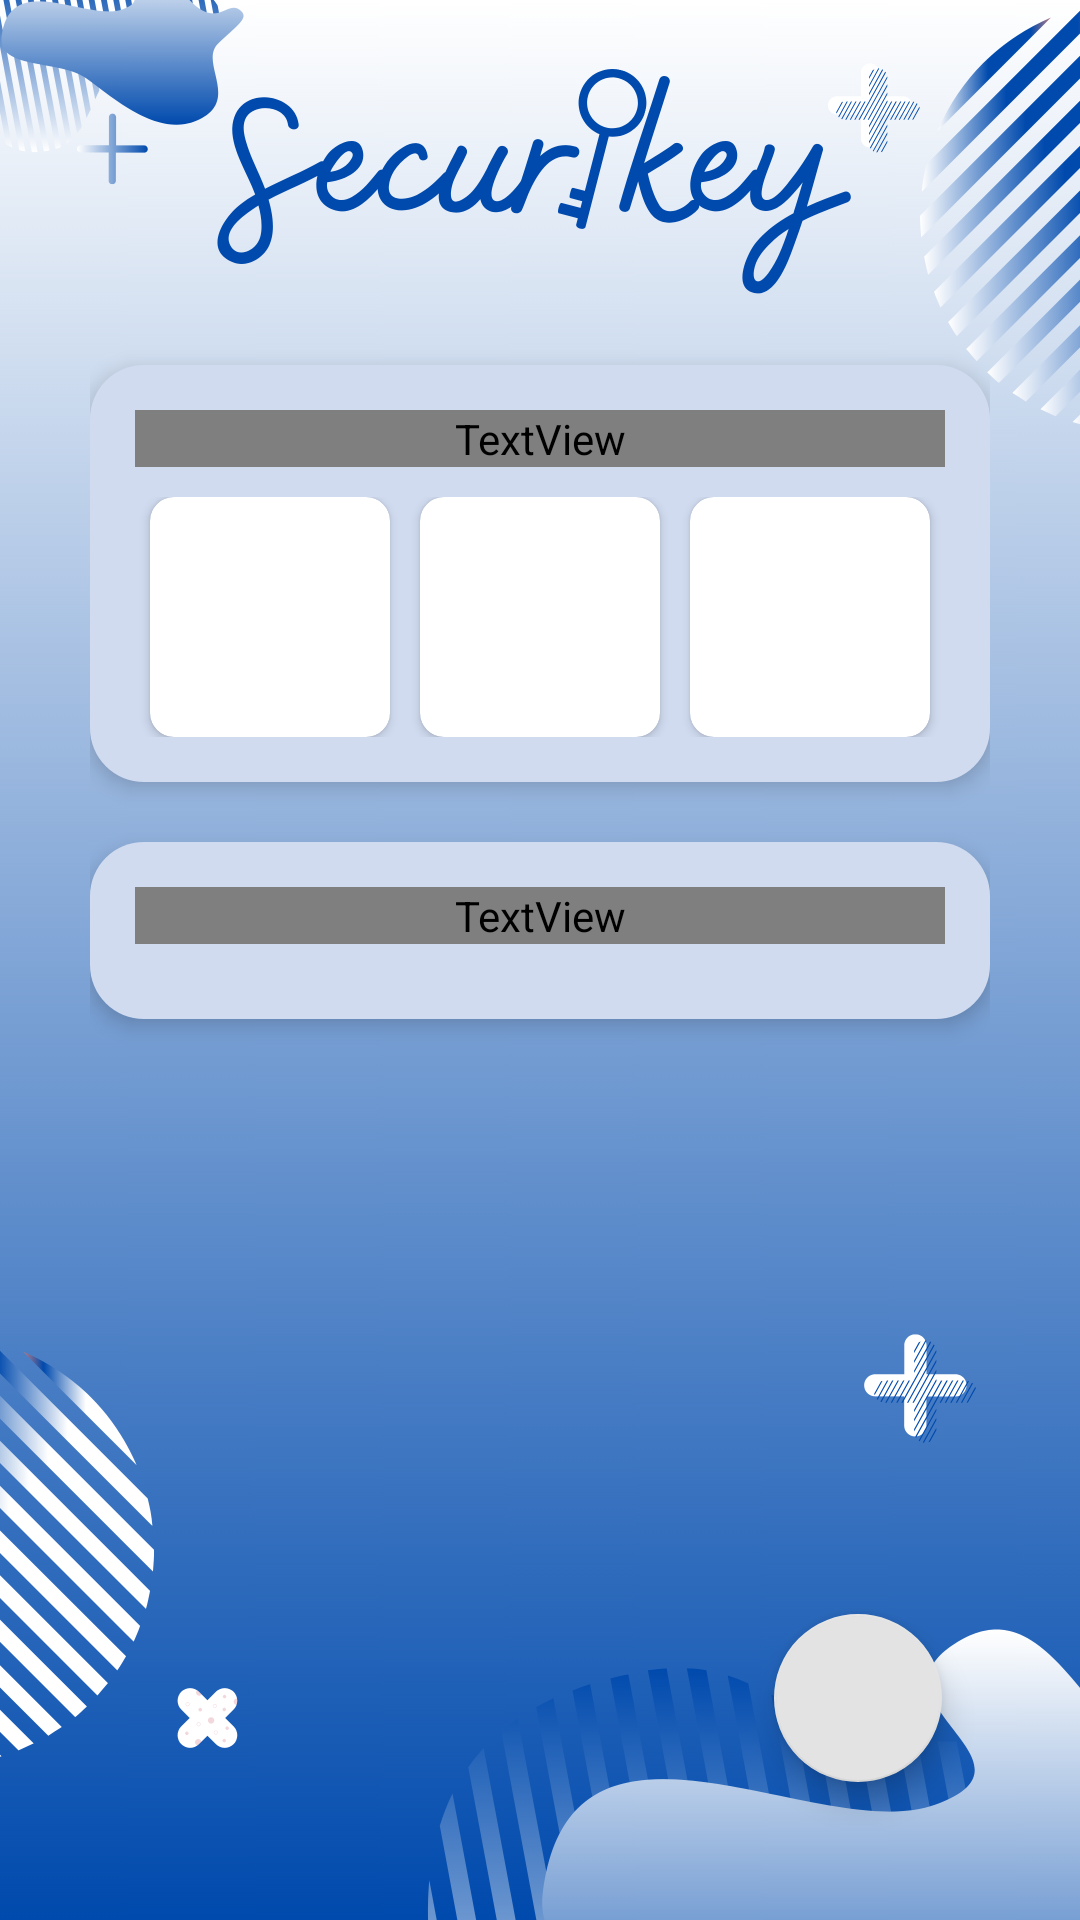

Produce the Android XML layout that renders to this screen, including the resource entries it uses.
<!-- AndroidManifest.xml: application theme Theme.MobProj -->
<!-- res/layout/activity_main.xml -->
<?xml version="1.0" encoding="utf-8"?>
<androidx.constraintlayout.widget.ConstraintLayout xmlns:android="http://schemas.android.com/apk/res/android"
    xmlns:app="http://schemas.android.com/apk/res-auto"
    xmlns:tools="http://schemas.android.com/tools"
    android:layout_width="match_parent"
    android:layout_height="match_parent"
    android:background="@drawable/background2"
    android:padding="30dp">

    <TextView
        android:id="@+id/titleTextView"
        android:layout_width="wrap_content"
        android:layout_height="wrap_content"
        android:paddingTop="16dp"
        android:paddingBottom="16dp"
        android:text=""
        android:textAlignment="center"
        android:textAllCaps="true"
        android:textColor="#F2F4F3"
        android:textSize="28sp"
        android:textStyle="bold"
        android:typeface="normal"
        app:layout_constraintBottom_toTopOf="@id/fabAdd"
        app:layout_constraintEnd_toEndOf="parent"
        app:layout_constraintStart_toStartOf="parent"
        app:layout_constraintTop_toTopOf="parent"
        app:layout_constraintVertical_bias="0.028" />

    
    <LinearLayout
        android:id="@+id/foldersLayout"
        android:layout_width="match_parent"
        android:layout_height="wrap_content"
        android:layout_marginTop="10dp"
        android:background="@drawable/box"
        android:elevation="4dp"
        android:gravity="center"
        android:orientation="vertical"
        android:padding="15dp"
        app:layout_constraintEnd_toEndOf="parent"
        app:layout_constraintStart_toStartOf="parent"
        app:layout_constraintTop_toBottomOf="@id/titleTextView">

        <TextView
            android:id="@+id/folderLegend"
            android:layout_width="match_parent"
            android:layout_height="wrap_content"
            android:layout_marginBottom="10dp"
            android:drawableStart="@drawable/folder"
            android:drawablePadding="10dp"
            android:fontFamily="@font/font1"
            android:text="Folders"
            android:textAllCaps="true"
            android:textColor="#004AAD"
            android:textSize="20sp"
            android:textStyle="bold" />
        <LinearLayout
            android:id="@+id/foldersRow"
            android:layout_width="match_parent"
            android:layout_height="wrap_content"
            android:background="@drawable/box"
            android:gravity="center"
            android:orientation="horizontal">
            <androidx.cardview.widget.CardView
                android:layout_width="80dp"
                android:layout_height="80dp"
                android:layout_marginLeft="5dp"
                android:layout_marginRight="5dp"
                android:background="#E3E3E3"
                app:cardCornerRadius="8dp" />
            <androidx.cardview.widget.CardView
                android:layout_width="80dp"
                android:layout_height="80dp"
                android:layout_marginLeft="5dp"
                android:layout_marginRight="5dp"
                android:background="#E3E3E3"
                app:cardCornerRadius="8dp" />
            <androidx.cardview.widget.CardView
                android:layout_width="80dp"
                android:layout_height="80dp"
                android:layout_marginLeft="5dp"
                android:layout_marginRight="5dp"
                android:background="#E3E3E3"
                app:cardCornerRadius="8dp" />
        </LinearLayout>
    </LinearLayout>

    
    <LinearLayout
        android:id="@+id/passwordsLayout"
        android:layout_width="match_parent"
        android:layout_height="wrap_content"
        android:layout_marginTop="20dp"
        android:background="@drawable/box"
        android:elevation="4dp"
        android:gravity="center"
        android:orientation="vertical"
        android:padding="15dp"
        app:layout_constraintEnd_toEndOf="parent"
        app:layout_constraintStart_toStartOf="parent"
        app:layout_constraintTop_toBottomOf="@id/foldersLayout">

        <TextView
            android:id="@+id/pwLegend"
            android:layout_width="match_parent"
            android:layout_height="wrap_content"
            android:layout_marginBottom="10dp"

            android:drawableStart="@drawable/key"
            android:drawablePadding="10dp"
            android:fontFamily="@font/font1"
            android:text="Passwords"
            android:textAllCaps="true"
            android:textColor="#004AAD"
            android:textSize="20sp"
            android:textStyle="bold"
            android:typeface="normal" />
        <androidx.recyclerview.widget.RecyclerView
            android:id="@+id/passwordRecyclerView"
            android:layout_width="match_parent"
            android:layout_height="wrap_content"
            android:orientation="vertical"
            app:layoutManager="androidx.recyclerview.widget.LinearLayoutManager"
            tools:listitem="@layout/password_layout"/>
    </LinearLayout>

    <com.google.android.material.floatingactionbutton.FloatingActionButton
        android:id="@+id/fabAdd"
        android:layout_width="wrap_content"
        android:layout_height="wrap_content"
        android:layout_gravity="bottom|end"
        android:layout_margin="16dp"
        android:layout_marginEnd="16dp"
        android:layout_marginBottom="80dp"
        app:backgroundTint="#E3E3E3"
        app:elevation="6dp"
        app:layout_constraintBottom_toBottomOf="parent"
        app:layout_constraintEnd_toEndOf="parent"
        app:srcCompat="@drawable/add" />

    
    <LinearLayout
        android:id="@+id/menuItems"
        android:layout_width="150dp"
        android:layout_height="wrap_content"
        android:layout_marginEnd="16dp"
        android:background="#00FEFEFE"
        android:orientation="vertical"
        android:paddingBottom="8dp"
        android:visibility="gone"
        app:layout_constraintBottom_toTopOf="@id/fabAdd"
        app:layout_constraintEnd_toEndOf="parent">

        <TextView
            android:id="@+id/menuFolder"
            android:layout_width="match_parent"
            android:layout_height="35dp"
            android:background="#673AB7"
            android:gravity="center_vertical"
            android:onClick="onFolderClick"
            android:text="Folder"
            android:textAlignment="center"
            android:textColor="#F3EFEF"
            android:textSize="20sp"
            android:textStyle="bold"
            tools:ignore="RtlCompat" />

        <TextView
            android:id="@+id/menuPassword"
            android:layout_width="match_parent"
            android:layout_height="35dp"
            android:layout_marginTop="5dp"
            android:background="#673AB7"
            android:gravity="center_vertical"
            android:onClick="onPasswordClick"
            android:text="Password"
            android:textAlignment="center"
            android:textColor="#F3EBEB"
            android:textSize="20sp"
            android:textStyle="bold"
            tools:ignore="RtlCompat" />
    </LinearLayout>

</androidx.constraintlayout.widget.ConstraintLayout>
<!-- res/layout/password_layout.xml (included above) -->
<?xml version="1.0" encoding="utf-8"?>
<LinearLayout xmlns:android="http://schemas.android.com/apk/res/android"
    xmlns:app="http://schemas.android.com/apk/res-auto"
    android:layout_width="match_parent"
    android:layout_height="wrap_content"
    android:layout_marginBottom="6dp"
    android:orientation="vertical">

    <androidx.cardview.widget.CardView
        android:layout_width="match_parent"
        android:layout_height="wrap_content"
        android:layout_marginBottom="5dp"
        android:background="#E3E3E3"
        app:cardCornerRadius="8dp">

        <LinearLayout
            android:layout_width="match_parent"
            android:layout_height="match_parent"
            android:gravity="center_horizontal|center_vertical"
            android:paddingLeft="20dp"
            android:paddingTop="5dp"
            android:paddingRight="20dp"
            android:paddingBottom="5dp">

            <LinearLayout
                android:layout_width="match_parent"
                android:layout_height="wrap_content"
                android:layout_weight="1"
                android:orientation="vertical">

                <TextView
                    android:id="@+id/titleTextView"
                    android:layout_width="match_parent"
                    android:layout_height="wrap_content"
                    android:text="Title"
                    android:textSize="24sp"
                    android:textStyle="bold" />

                <TextView
                    android:id="@+id/descTextView"
                    android:layout_width="match_parent"
                    android:layout_height="wrap_content"
                    android:text="Description" />

                <TextView
                    android:id="@+id/passwordTextView"
                    android:layout_width="match_parent"
                    android:layout_height="wrap_content"
                    android:text="Password"
                    android:textAlignment="textStart"
                    android:textSize="16sp"
                    android:textStyle="bold|italic" />
            </LinearLayout>

            <LinearLayout
                android:layout_width="wrap_content"
                android:layout_height="match_parent"
                android:gravity="center_horizontal|center_vertical"
                android:orientation="vertical">

                <Button
                    android:id="@+id/editPasswordBtn"
                    android:layout_width="100dp"
                    android:layout_height="37dp"
                    android:textColor="#230903"
                    android:text="Edit" />

                <Button
                    android:id="@+id/delPasswordBtn"
                    android:layout_width="100dp"
                    android:layout_height="37dp"
                    android:text="Delete" />
            </LinearLayout>
        </LinearLayout>
    </androidx.cardview.widget.CardView>
</LinearLayout>
<!-- resources referenced by this layout -->
<resources>
  <!-- drawable background2: png bitmap (drawable, 551462 bytes) -->
  <!-- drawable box (drawable) -->
  <?xml version="1.0" encoding="utf-8"?>
  <selector xmlns:android="http://schemas.android.com/apk/res/android">
  <item>
  <shape android:shape="rectangle">
  <solid android:color="#D0DBF0"></solid>
      <corners android:radius="18dp"></corners>
  </shape>
  </item>
  </selector>
  <!-- drawable folder (drawable) -->
  <?xml version="1.0" encoding="utf-8"?>
  <layer-list xmlns:android="http://schemas.android.com/apk/res/android">
      <item
          android:drawable="@drawable/open_folder"
          android:width="25dp"
          android:height="25dp"/>
  </layer-list>
  <!-- drawable key (drawable) -->
  <?xml version="1.0" encoding="utf-8"?>
  <layer-list xmlns:android="http://schemas.android.com/apk/res/android">
      <item
          android:drawable="@drawable/passkey"
          android:width="25dp"
          android:height="25dp"/>
  </layer-list>
  <style name="Theme.MobProj" parent="Base.Theme.MobProj" />
  <style name="Base.Theme.MobProj" parent="Theme.AppCompat.DayNight.NoActionBar">
          
          
      </style>
</resources>
